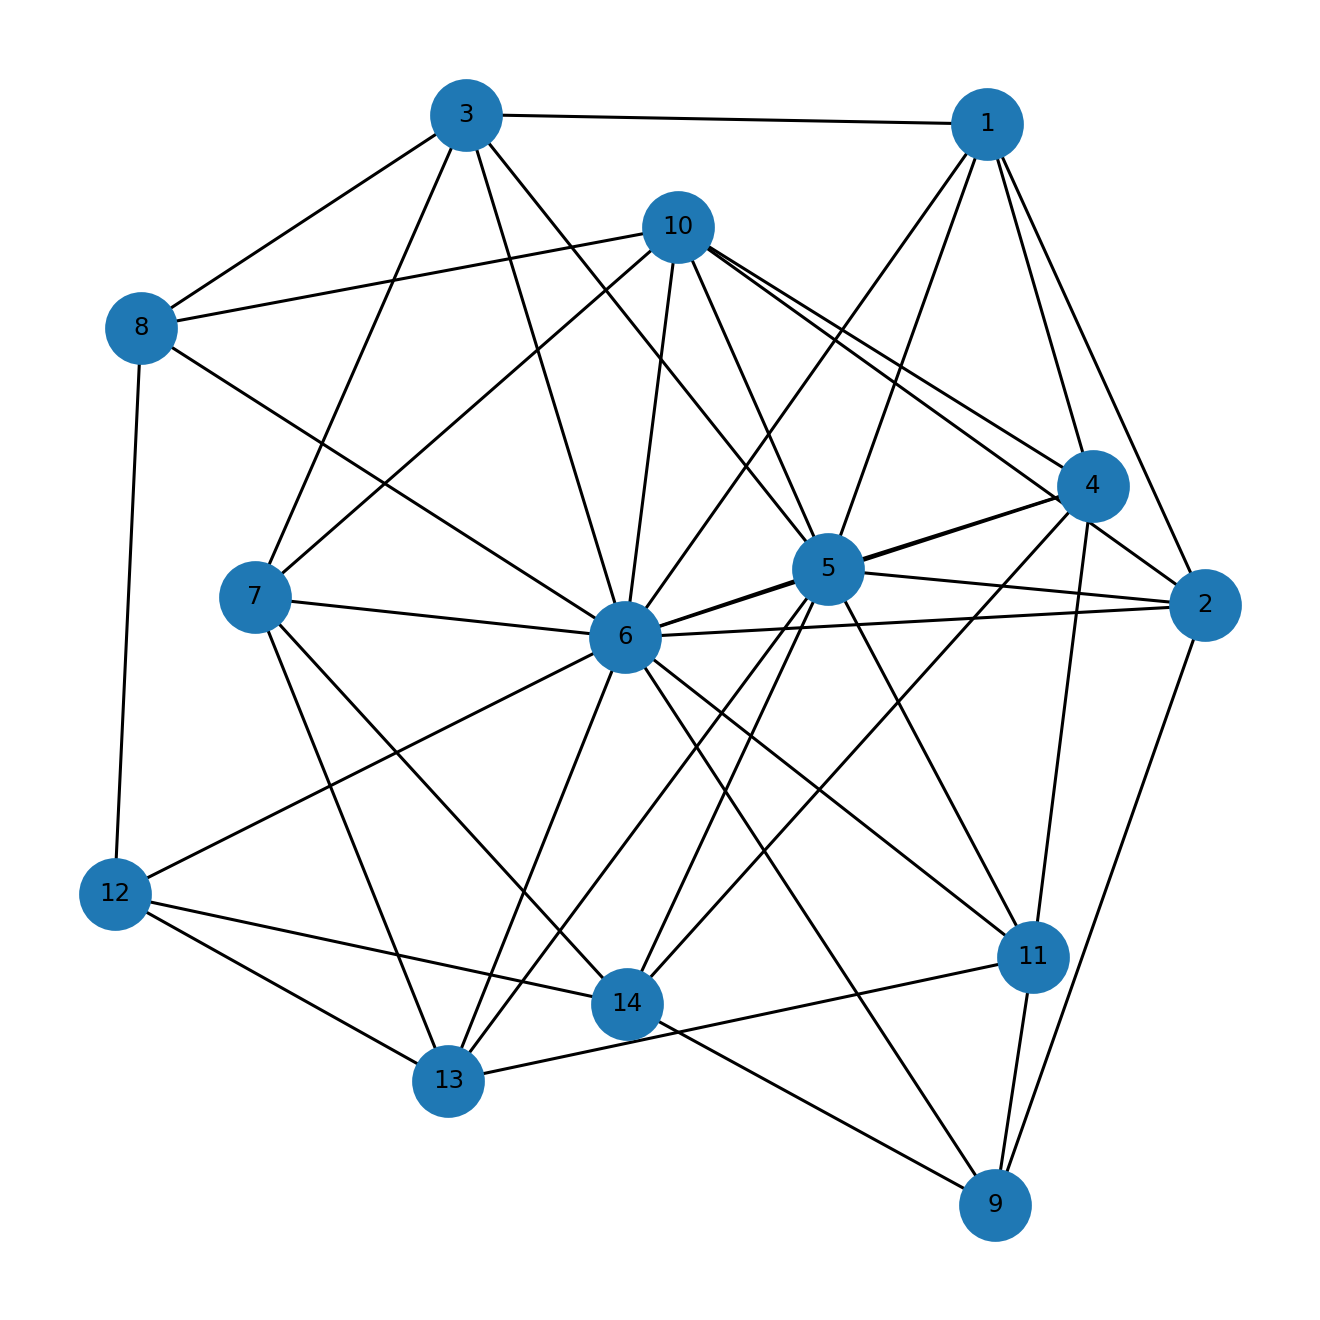

The data file committed next to this chart (first rows):
u, v, kind, ox, oy, x_rel, y_rel
1, 2, proper, 7.0, 4.0, overlap, contains
1, 3, proper, 6.0, 3.0, overlap, overlap
1, 4, proper, 5.0, 1.0, overlap, contains
1, 5, proper, 4.0, 7.0, overlap, contains
1, 6, proper, 3.0, 12.0, overlap, inside
2, 5, proper, 9.0, 2.0, overlap, overlap
2, 6, proper, 8.0, 4.0, overlap, inside
2, 9, proper, 3.0, 1.0, overlap, overlap
2, 10, proper, 1.0, 1.0, contains, overlap
3, 5, proper, 5.0, 1.0, overlap, overlap
3, 6, proper, 4.0, 9.0, overlap, overlap
3, 7, proper, 3.0, 4.0, overlap, overlap
3, 8, proper, 2.0, 1.0, overlap, contains
4, 5, proper, 19.0, 1.0, contains, inside
4, 6, proper, 13.0, 1.0, contains, inside
4, 10, proper, 1.0, 1.0, contains, inside
4, 11, proper, 5.0, 1.0, contains, inside
4, 14, proper, 1.0, 1.0, contains, inside
5, 6, proper, 13.0, 7.0, contains, inside
5, 10, proper, 1.0, 6.0, contains, overlap
5, 11, proper, 5.0, 7.0, contains, inside
5, 13, proper, 3.0, 2.0, contains, overlap
5, 14, proper, 1.0, 7.0, contains, inside
6, 7, proper, 12.0, 1.0, overlap, overlap
6, 8, proper, 9.0, 1.0, contains, contains
6, 9, proper, 8.0, 3.0, overlap, overlap
6, 10, proper, 1.0, 14.0, contains, overlap
6, 11, proper, 4.0, 12.0, overlap, overlap
6, 12, proper, 3.0, 3.0, overlap, contains
6, 13, proper, 1.0, 10.0, overlap, overlap
7, 10, proper, 1.0, 5.0, contains, inside
7, 13, proper, 3.0, 3.0, contains, overlap
7, 14, proper, 1.0, 2.0, contains, overlap
8, 10, proper, 1.0, 1.0, contains, inside
8, 12, proper, 1.0, 1.0, overlap, inside
9, 11, proper, 5.0, 5.0, contains, inside
9, 14, proper, 1.0, 4.0, contains, overlap
11, 13, proper, 2.0, 3.0, overlap, overlap
12, 13, proper, 3.0, 3.0, contains, inside
12, 14, proper, 1.0, 3.0, contains, inside
